Run: headless pygame with SDL's dummy video driver; simulated clock (each Clock.tick advances the game by its frame time, no real sleeping); random seed 0; keys injected as events and as key.get_pressed() state; mouse plan: one left click at the window centre at the start of phase 2, then a move to the lower-right quarter at the start of phase 3.
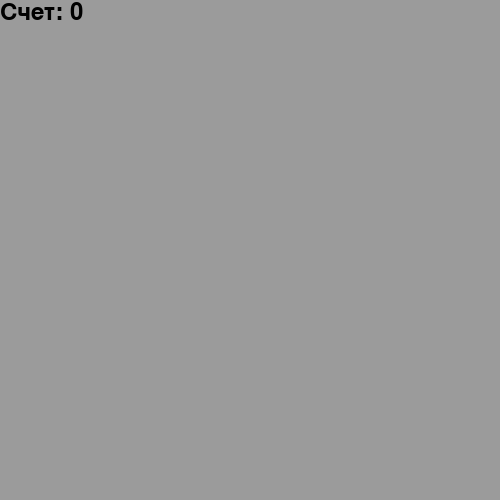
Frame 1 of 4 · flips 1–60 · no input
Frame 2 of 4 · flips 61–180 · clicked the window centre · tapped SPACE, RETURN · held RIGHT (→), D · screen unchanged from frame 1, image omitted
Frame 3 of 4 · flips 181–300 · moved the mouse to the lower-right quarter · held DOWN (↓), S · screen unchanged from frame 2, image omitted
Frame 4 of 4 · flips 301–420 · held LEFT (←), A, UP (↑), W · screen unchanged from frame 3, image omitted

The pygame program that drew these frames:

import math
import pygame as pg
from random import randint
import pygame.display

WIDTH, HEIGHT = 500, 500
FONE_COLOR = (155, 155, 155)
FPS = 30
pg.init()
pygame.display.set_caption("_First_ Ball game")

f_score = pg.font.Font(None, 36)
f_good_click = pg.font.Font(None, 24)
screen = pg.display.set_mode((WIDTH, HEIGHT))

class Ball:

    def __init__(self, radius_min=10, radius_max=30, speed_max=3):
        self.x = randint(0, WIDTH)
        self.y = randint(0, HEIGHT)
        self.radius = randint(radius_min, radius_max)
        self.speed_x = randint(-speed_max, speed_max)
        self.speed_y = randint(-speed_max, speed_max)
        self.timeCreate = pg.time.get_ticks()
        colors = [(255, 0, 0), (0, 255, 0)]
        type = randint(0, 1)
        self.type = type
        self.color = colors[type]
        self.speed_max = speed_max

    def check_collision(self, x : int, y : int):
        """
        Проверка вхождения точки в мячик
        """
        return (x - self.x)**2 + (y - self.y)**2 <= self.radius**2

    def update(self, FPS : int):
        """
        Обработка логики шарика
        """
        self.wall_collision()

        self.x += self.speed_x/FPS
        self.y += self.speed_y/FPS

        if self.type == 1:
            k = 1
            if self.speed_x < 0:
                k = -1
            self.speed_x =  k * self.speed_max * (0.5 + 0.5*math.sin((self.timeCreate + pg.time.get_ticks())/500))**2
            if self.speed_y < 0:
                k = -1
            self.speed_y =  k * self.speed_max * (0.5 + 0.5*math.cos((self.timeCreate + pg.time.get_ticks())/500))**2

    def getScore(self):
        """
        Возращает количество очков за мячик
        """
        if self.type == 1:
            return 1
        return 3

    def render(self, surface : pg.Surface):
        """
        Отрисовывает мячик
        """
        pg.draw.circle(surface, self.color, (self.x, self.y), self.radius, 0)
        pg.draw.circle(surface, self.color, (self.x, self.y), self.radius, 1)

    def wall_collision(self):
        """
        Проверка на столкновение со стенами
        """
        if self.x - self.radius < 0:
            self.speed_x = randint(0, self.speed_max)
        elif self.x + self.radius > WIDTH:
            self.speed_x = randint(-self.speed_max, 0)
        elif self.y - self.radius < 0:
            self.speed_y = randint(0, self.speed_max)
        elif self.y + self.radius > HEIGHT:
            self.speed_y = randint(-self.speed_max, 0)

class Word:
    click_words = ["Good", "Nice", "Great", "Perfect", "WOW"]
    timeLive = 1000

    def __init__(self, countGoodClick : int, time, position):
        self.word = f_good_click.render(self.GetGoodWord(countGoodClick), True, (200, 0, 0))
        self.time = time
        self.position = position

    def GetGoodWord(self, countGoodClick : int):
        """
        Возращает слово, в зависимости от количества попаданий подряд
        """
        l = len(self.click_words)
        if countGoodClick >= l:
            return self.click_words[l-1]
        return self.click_words[countGoodClick]

    def render(self, surface : pg.Surface):
        """
        Отрисовка слова
        """
        surface.blit(self.word, self.position)

    def update(self):
        """
        Обработка логики слова
        """
        kMove = (1 - (pg.time.get_ticks() - self.time)/ self.timeLive) / FPS
        self.position = (self.position[0], self.position[1] - kMove)

    def itBe(self):
        """Проверка истечение срока жизни слова"""
        return pg.time.get_ticks() < self.time + self.timeLive



balls = []
words = []
lastCreate = 0
delayCreate = 0
good_click_count = 0
score = 0

def CreateBall():
    """
    Создание мячика
    """
    balls.append(Ball())

def CreateWord(goodClickCount : int, position):
    """Создание слова"""
    words.append(Word(goodClickCount, pg.time.get_ticks(), position))

def Click(position):
    """Обработка логики нажатия"""
    global score, textScore, good_click_count
    isGoodClick = False
    for ball in balls:
        if ball.check_collision(position[0], position[1]):
            balls.remove(ball)
            score += ball.getScore()
            textScore = f_score.render("Счет: " + str(score), True, (0,0,0))
            CreateWord(good_click_count, position)
            isGoodClick = True
            break
    if isGoodClick:
        good_click_count += 1
    else:
        good_click_count = 0



def update():
    """Обработка логики игры (Ядро)"""
    global lastCreate, delayCreate, balls, FPS

    for ball in balls:
        ball.update(FPS)

    for word in words:
        if not word.itBe():
            words.remove(word)
            continue
        word.update()

    if pg.time.get_ticks() > (lastCreate + delayCreate):
        lastCreate = pg.time.get_ticks()
        delayCreate = randint(1000, 2000)
        CreateBall()

def render(screen):
    """Отрисовка экрана"""
    global balls
    screen.fill(FONE_COLOR)
    for ball in balls:
        ball.render(screen)

    for word in words:
        word.render(screen)

    screen.blit(textScore, (0,0))

    pg.display.update()

textScore = f_score.render("Счет: " + str(score), True, (0,0,0))
running = True
while running:

    update()
    render(screen)

    for event in pg.event.get():
        if event.type == pg.QUIT:
            running = False
        elif event.type == pg.MOUSEBUTTONDOWN:
            if event.button == 1:
                Click(event.pos)

pg.quit()
